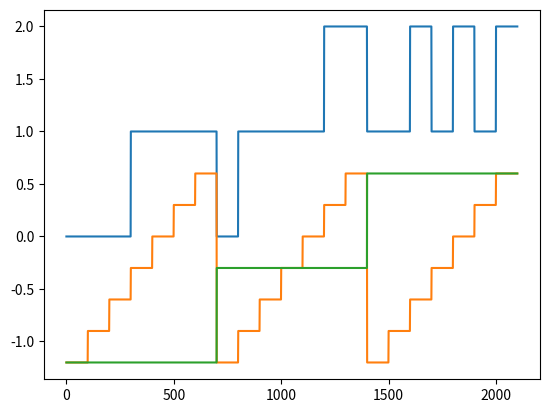

The matplotlib source for this figure:
import numpy as np 
import matplotlib.pyplot as plt
import math

# Read config.txt file
#exec(open("config_software.txt").read())

#loads .npz file
def generate_cp(n=100, mean_I0=-0.3, mean_I1=-0.3, amp_I0=0.9, amp_I1=0.9):
     values_I0 = [mean_I0-amp_I0+amp_I0*2/2*(i//n//7) for i in range(21*n)]
     values_I1 = [mean_I1-amp_I1+amp_I1*2/6*(i//n%7) for i in range(21*n)]
     input_data = np.array([[values_I0],[values_I1]])
     targets = np.array([0,0,0,1,1,1,1,0,1,1,1,1,2,2,1,1,2,1,2,1,2])
     target_data = np.zeros((2100))
     for i in range(len(targets)):
         target_data[i*100:i*100+100] = np.ones(100)*targets[i]
     return input_data, target_data


input = generate_cp(n=100, mean_I0=-0.3, mean_I1=-0.3, amp_I0=0.9, amp_I1=0.9)
print(input[1])
print(input[0][1])
plt.figure()
plt.plot(input[1])
plt.plot(input[0][1][0])
plt.plot(input[0][0][0])
plt.show()
